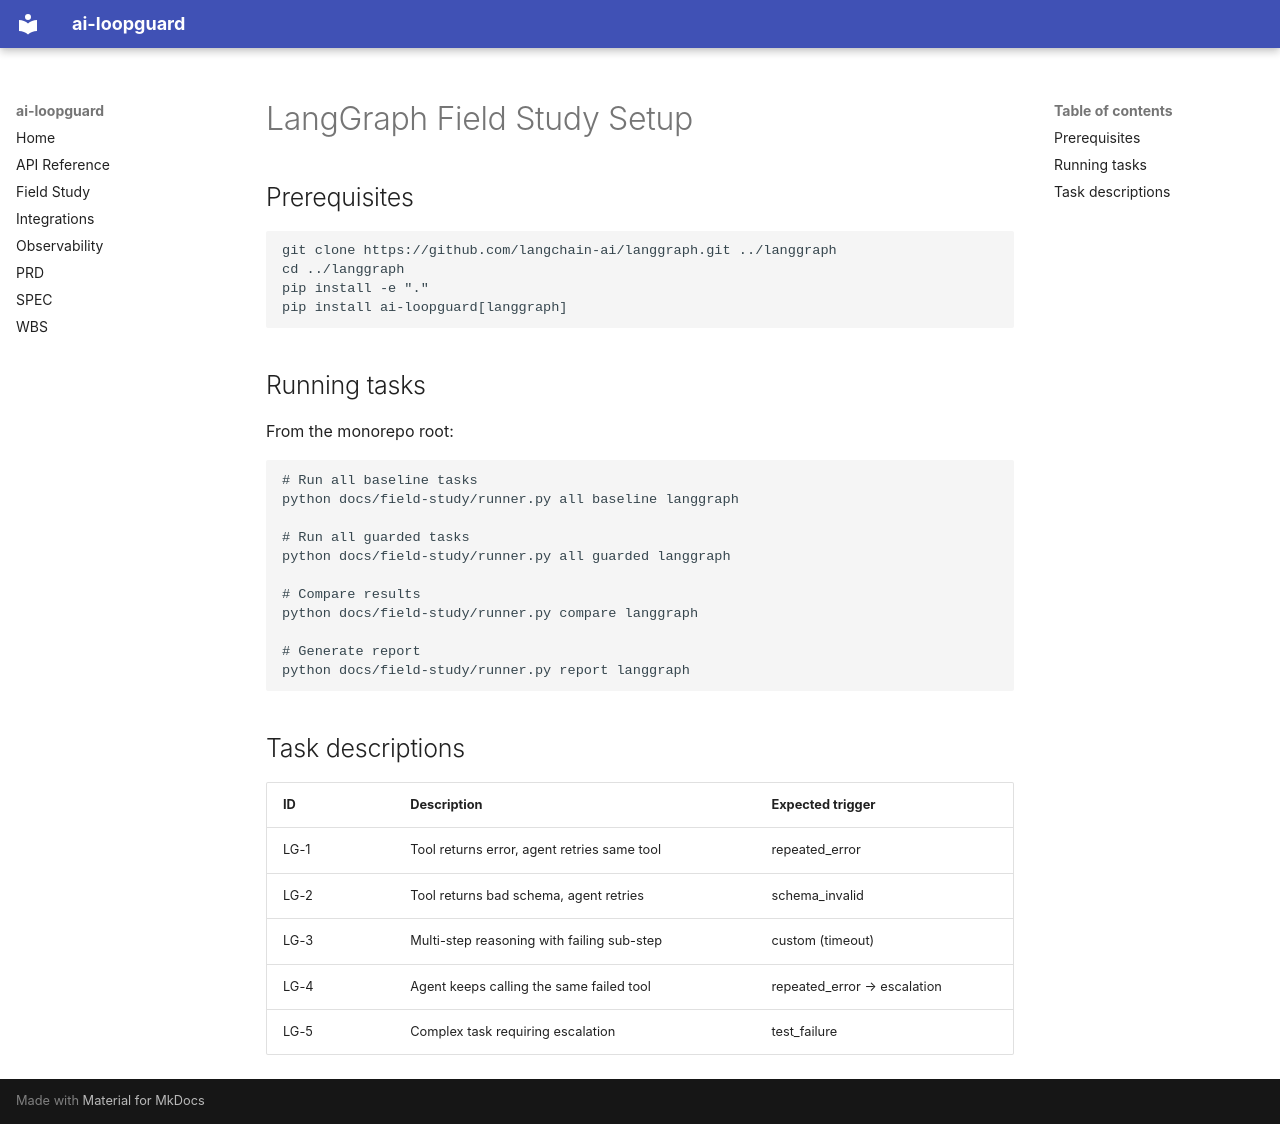

repository: deghosal-2026/ai-loopguard · page: field-study/langgraph/index.html · generator: mkdocs

# LangGraph Field Study Setup

## Prerequisites

```bash
git clone https://github.com/langchain-ai/langgraph.git ../langgraph
cd ../langgraph
pip install -e "."
pip install ai-loopguard[langgraph]
```

## Running tasks

From the monorepo root:

```bash
# Run all baseline tasks
python docs/field-study/runner.py all baseline langgraph

# Run all guarded tasks
python docs/field-study/runner.py all guarded langgraph

# Compare results
python docs/field-study/runner.py compare langgraph

# Generate report
python docs/field-study/runner.py report langgraph
```

## Task descriptions

| ID | Description | Expected trigger |
|----|-------------|-----------------|
| LG-1 | Tool returns error, agent retries same tool | repeated_error |
| LG-2 | Tool returns bad schema, agent retries | schema_invalid |
| LG-3 | Multi-step reasoning with failing sub-step | custom (timeout) |
| LG-4 | Agent keeps calling the same failed tool | repeated_error → escalation |
| LG-5 | Complex task requiring escalation | test_failure |
